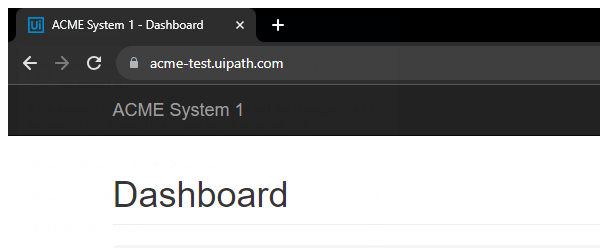
Task: Calculate_Client_Security_Hash_Robotic Enterprise Framework
Workflow: System1_NavigateTo_WIDetails

Step 1: Attach Browser - System1 DashBoard (chrome.exe)

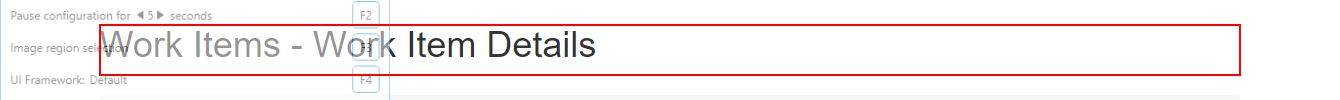
Step 2: find the heading in window 'ACME System 1 - Work Items' (chrome.exe)
